6-way image classification set "Imagenes360" from GitHub (AgroJuan/Imagenes360); label vocabulary: aceptable, borrosa, correct, nitida, sobreexpuesta, subexpuesta.

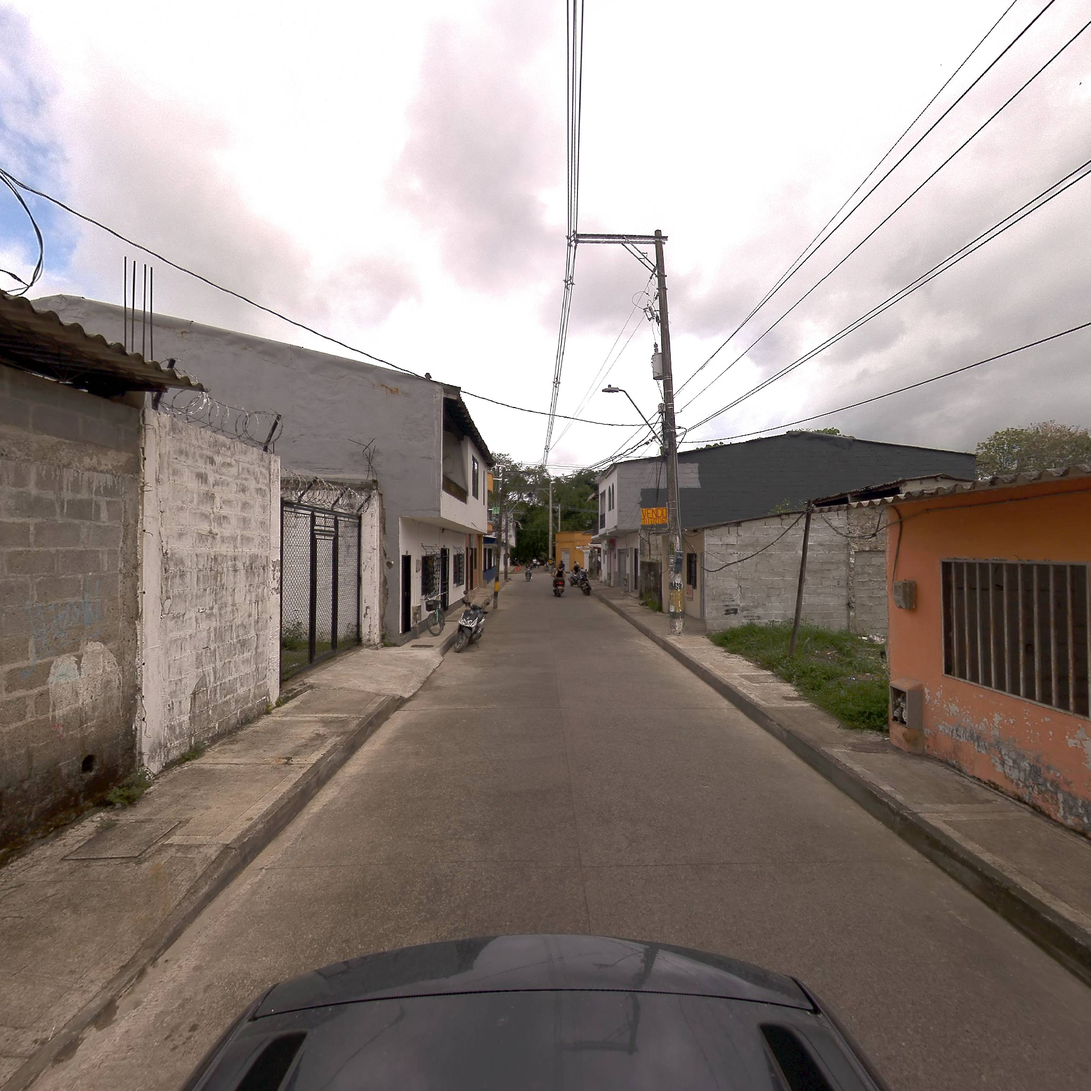
Label: correct

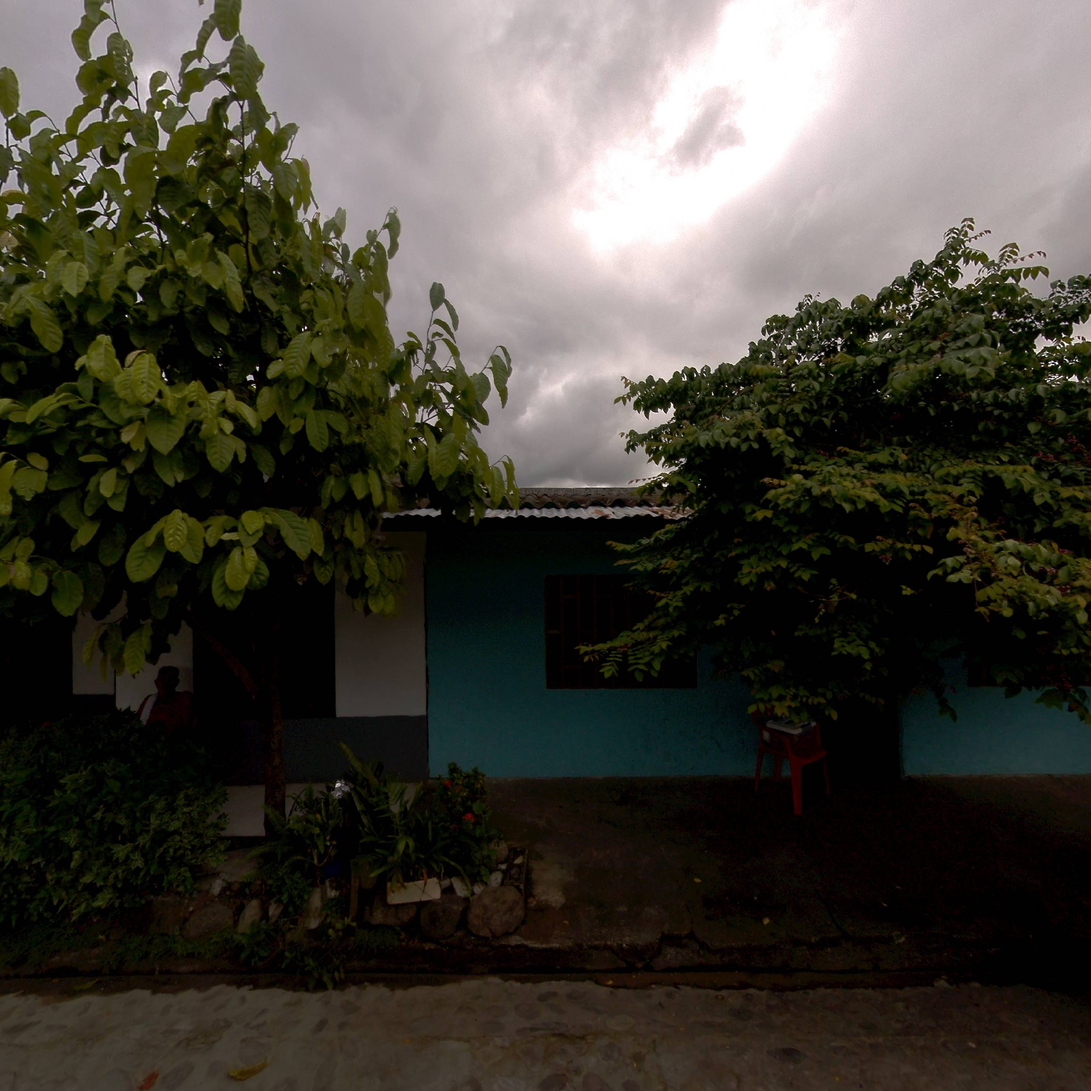
Label: subexpuesta

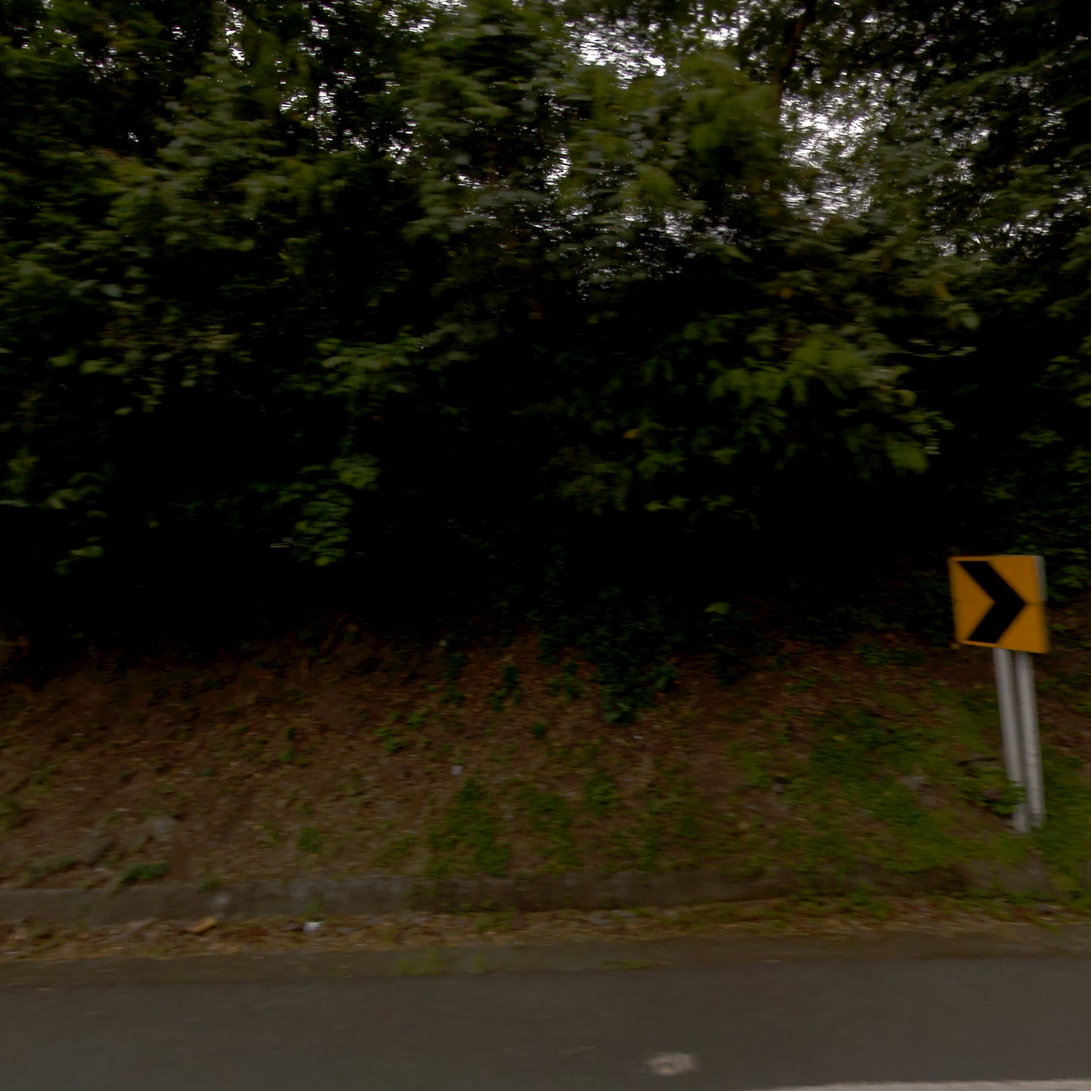
Label: correct

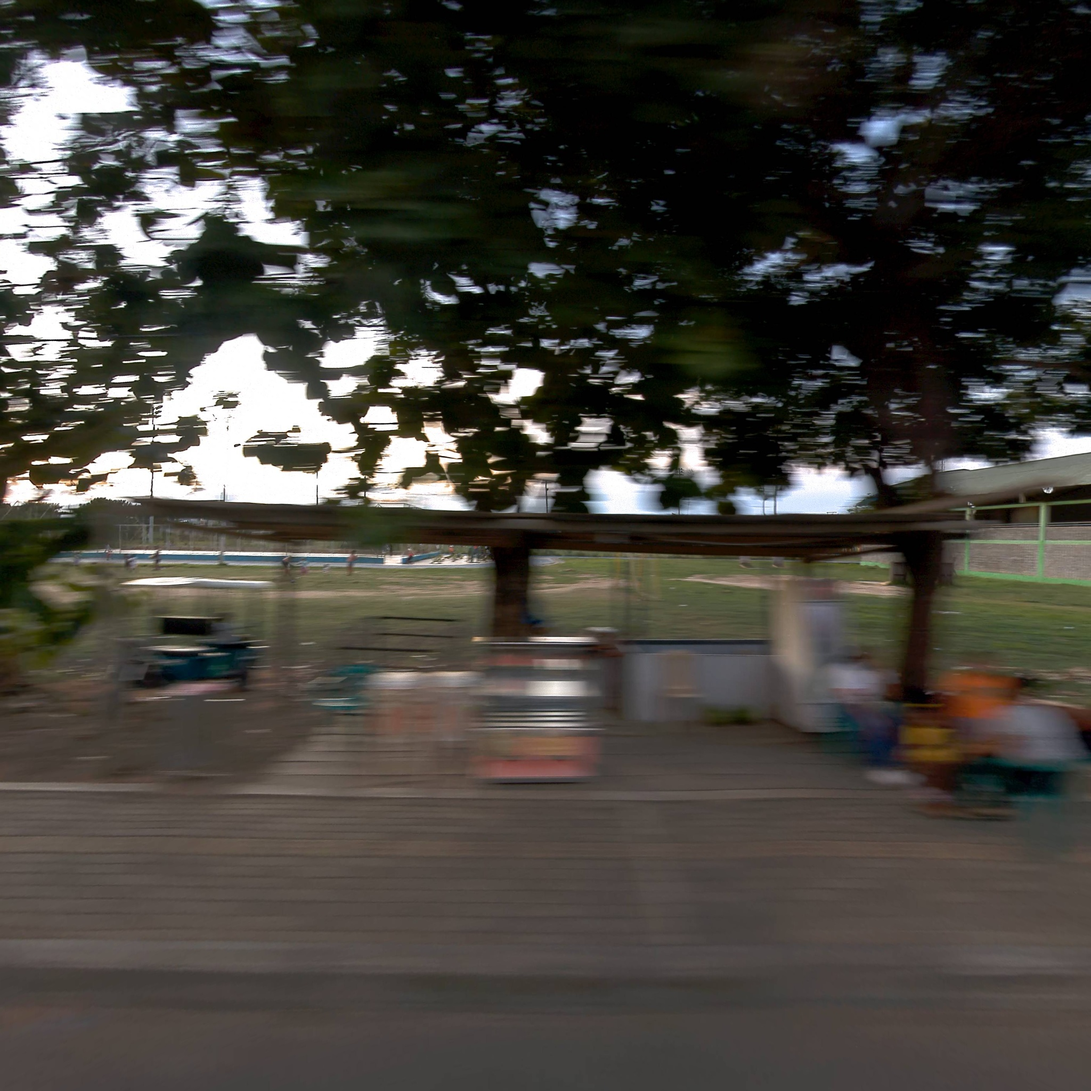
Label: borrosa

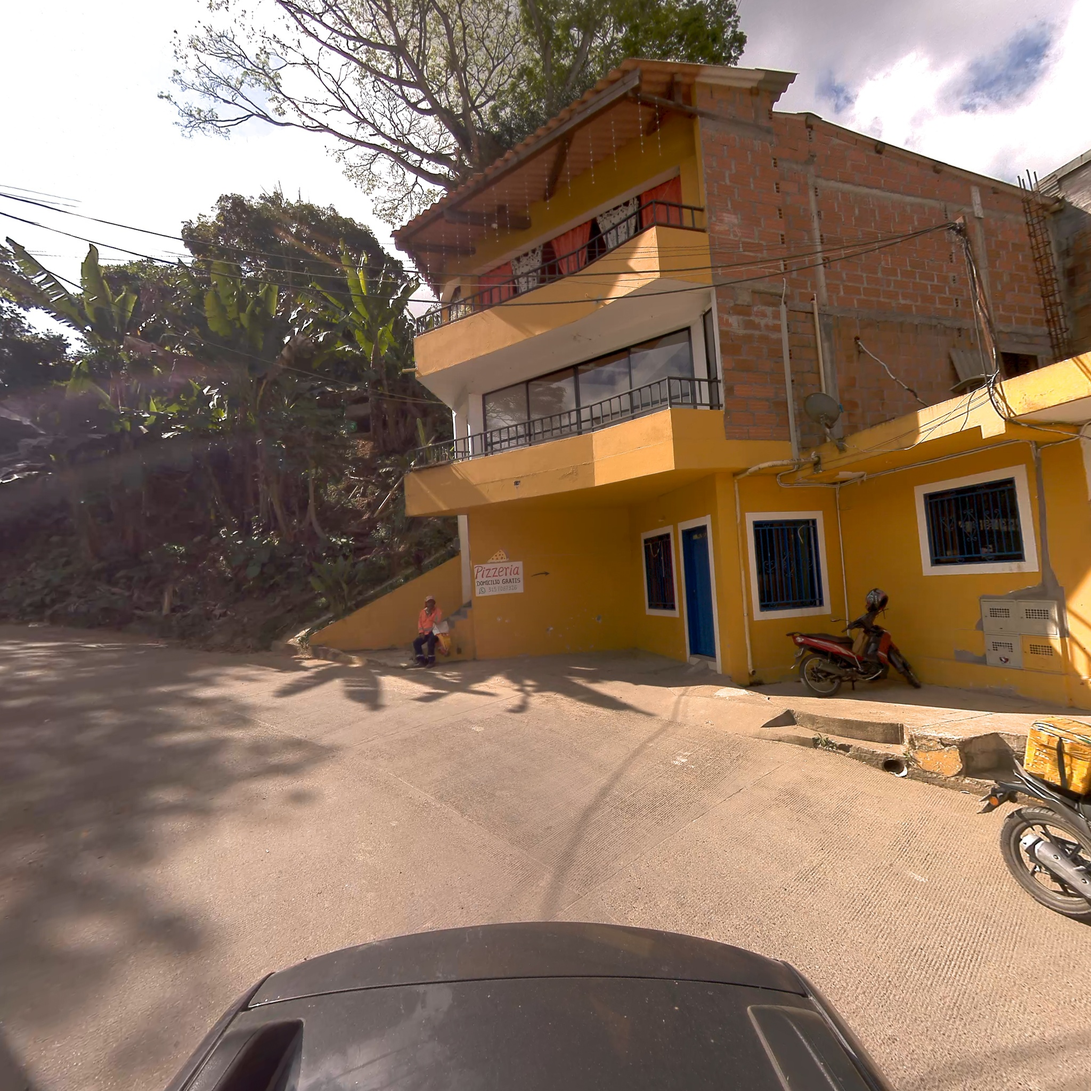
Label: nitida

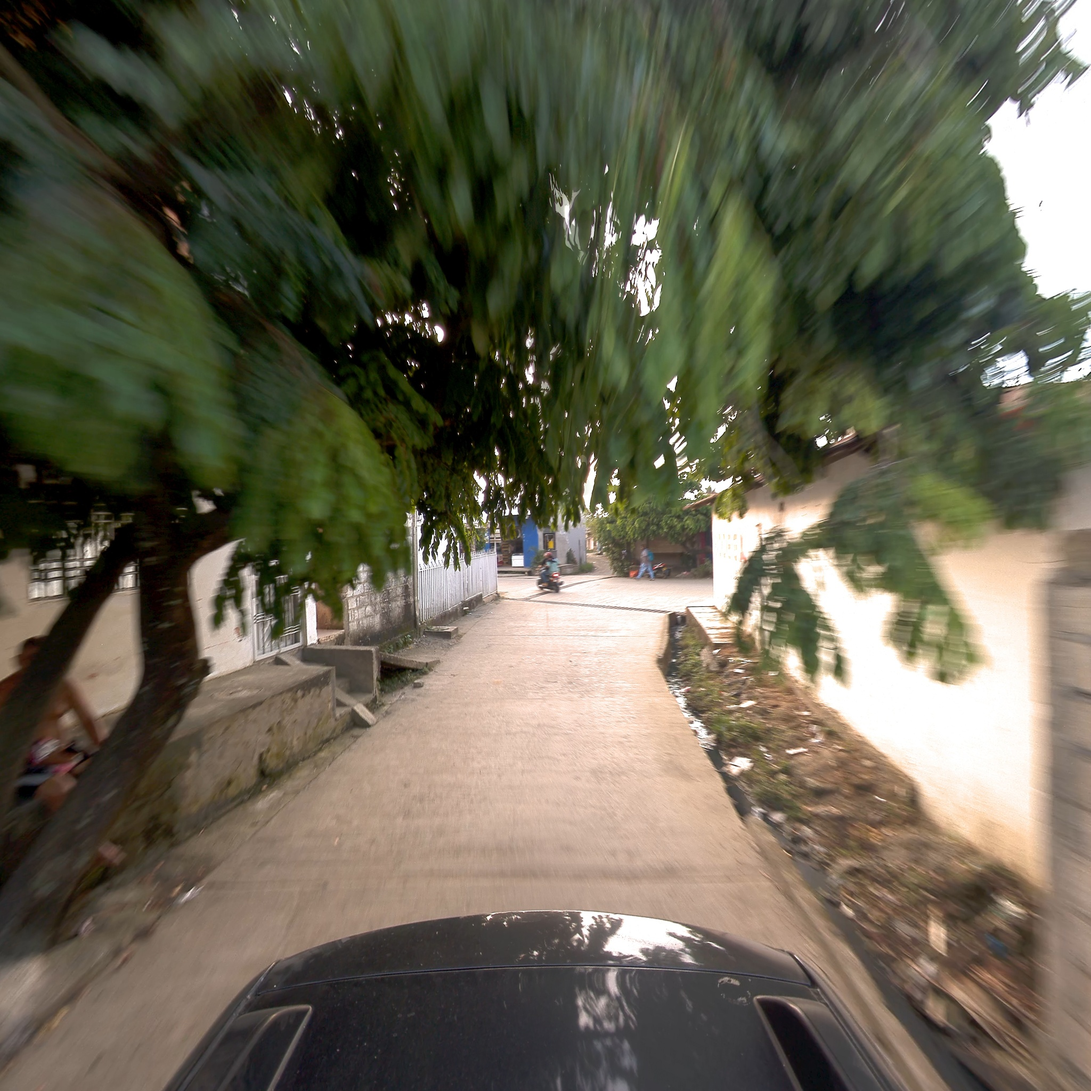
Label: aceptable
